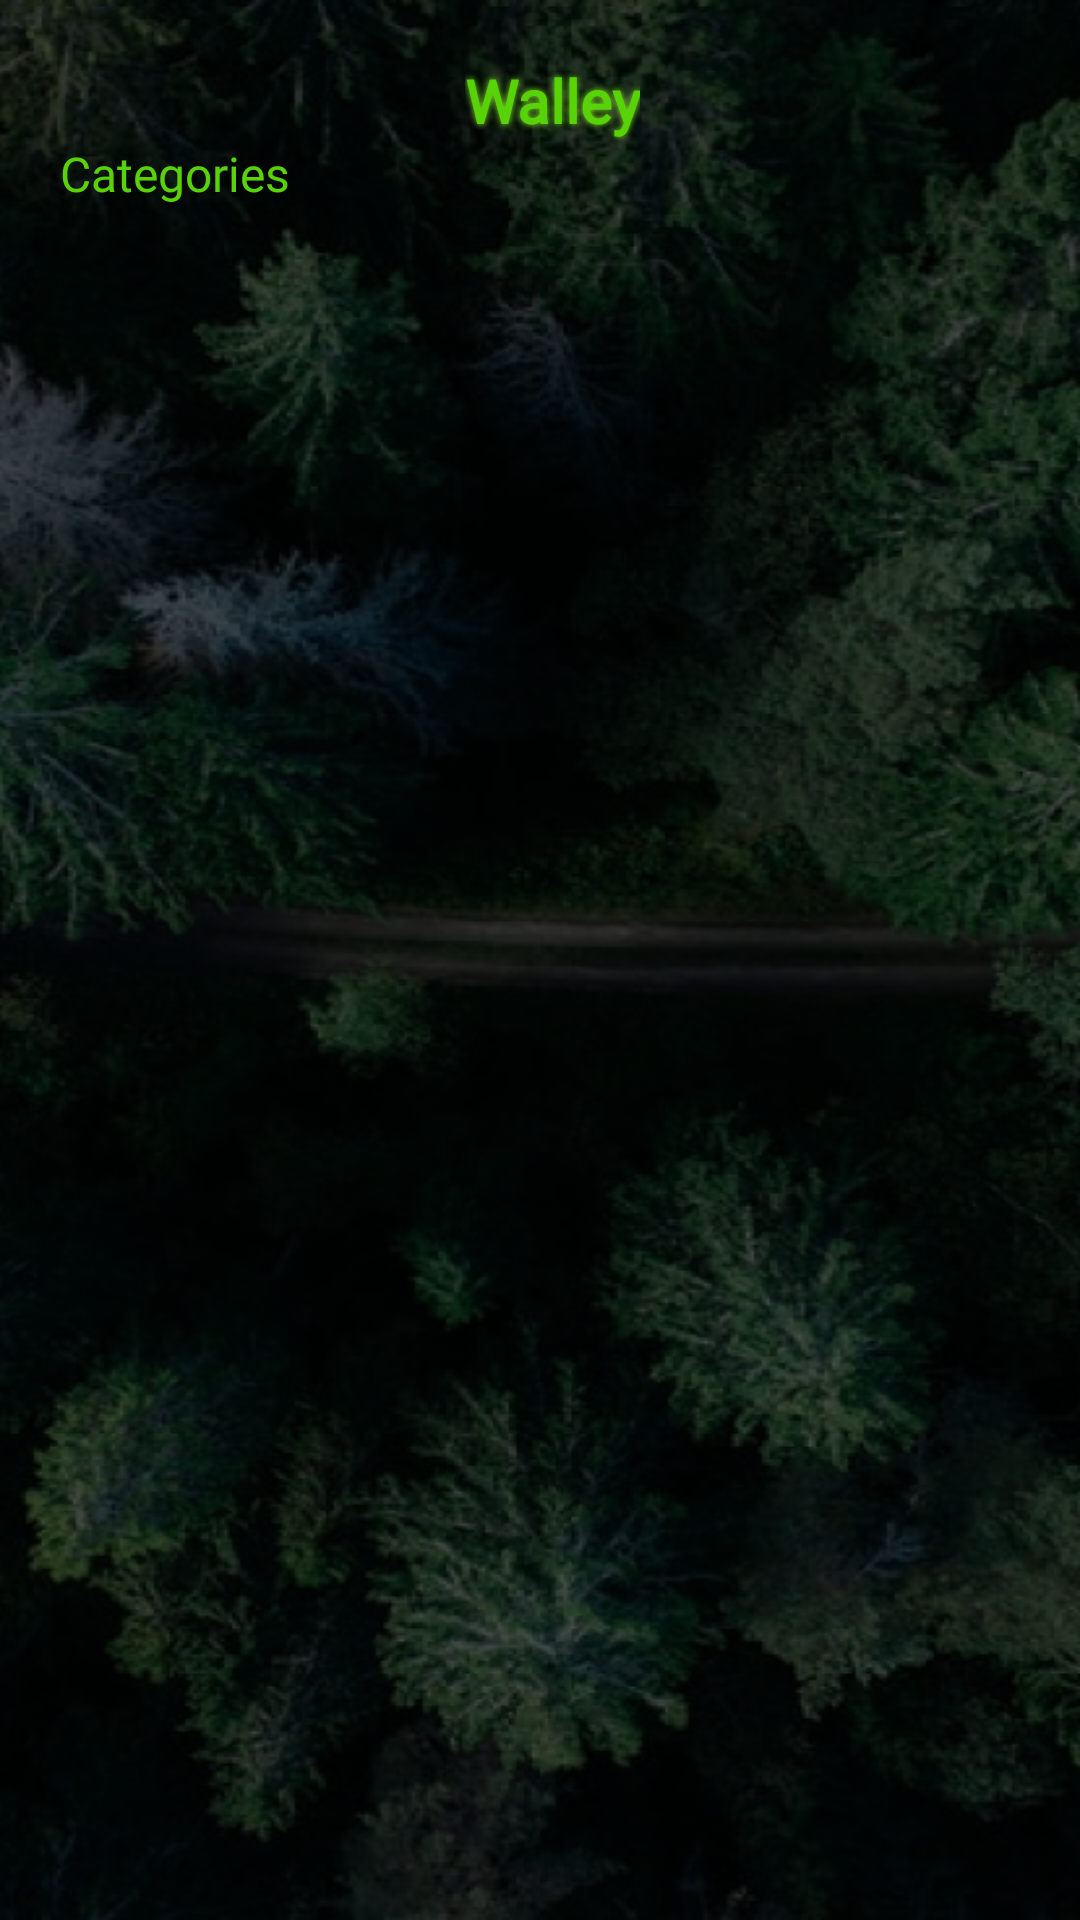

Android layout source for this screen:
<!-- AndroidManifest.xml: application theme Theme.MyApplication -->
<!-- res/layout/activity_main.xml -->
<?xml version="1.0" encoding="utf-8"?>
<RelativeLayout xmlns:android="http://schemas.android.com/apk/res/android"
    xmlns:app="http://schemas.android.com/apk/res-auto"
    xmlns:tools="http://schemas.android.com/tools"
    android:layout_width="match_parent"
    android:layout_height="match_parent"
    android:id="@+id/main_activity"
    android:background="@drawable/bg_d"
    tools:context=".view.MainActivity">

    <androidx.constraintlayout.widget.ConstraintLayout
        android:id="@+id/constraintLayout"
        android:layout_width="match_parent"
        android:layout_height="wrap_content"
        app:layout_constraintEnd_toEndOf="parent"
        app:layout_constraintStart_toStartOf="parent"
        app:layout_constraintTop_toTopOf="parent">


            <TextView
                android:id="@+id/textView90"
                android:layout_width="wrap_content"
                android:layout_height="wrap_content"
                android:layout_marginStart="8dp"
                android:layout_marginTop="20dp"
                android:text="@string/app_name"
                android:shadowColor="#81E223"
                android:shadowRadius="5"
                android:textColor="#57D307"
                android:textSize="20sp"
                android:textStyle="bold"
                android:fontFamily="@font/poppins_bold"
                app:layout_constraintStart_toStartOf="parent"
                app:layout_constraintEnd_toEndOf="parent"
                app:layout_constraintTop_toTopOf="parent" />

    </androidx.constraintlayout.widget.ConstraintLayout>

    <androidx.constraintlayout.widget.ConstraintLayout
        android:layout_width="match_parent"
        android:layout_height="wrap_content"
        android:layout_below="@+id/constraintLayout"
        android:id="@+id/catagories_box">

        <TextView
            app:layout_constraintStart_toStartOf="parent"
            android:id="@+id/txt_categories"
            android:layout_width="wrap_content"
            android:layout_height="wrap_content"
            android:layout_marginTop="16dp"
            android:layout_marginStart="20dp"
            android:text="Categories"
            android:textColor="#57D307"
            android:textSize="16sp"
            android:textStyle="normal"
            android:fontFamily="@font/poppins_regular"
            app:layout_constraintHorizontal_bias="0.056"
            app:layout_constraintTop_toTopOf="@null"
            tools:layout_editor_absoluteY="72dp" />

    </androidx.constraintlayout.widget.ConstraintLayout>
    <androidx.core.widget.NestedScrollView
        android:scrollbars="vertical"
        android:layout_width="match_parent"
        android:layout_below="@+id/catagories_box"
        android:layout_height="match_parent">

    <androidx.constraintlayout.widget.ConstraintLayout
        android:layout_width="match_parent"
        android:layout_height="wrap_content"
        android:id="@+id/constraint_main">

        <TextView
            android:id="@+id/txt_recommend"
            android:layout_width="wrap_content"
            android:layout_height="wrap_content"
            android:layout_marginTop="16dp"
            android:textColor="#272b2c"
            android:textSize="20sp"
            android:textStyle="bold"
            app:layout_constraintEnd_toEndOf="parent"
            app:layout_constraintHorizontal_bias="0.056"
            app:layout_constraintStart_toStartOf="parent"
            app:layout_constraintTop_toBottomOf="@+id/categories" />

    <androidx.recyclerview.widget.RecyclerView
        android:id="@+id/recommend"
        android:layout_width="match_parent"
        android:layout_height="wrap_content"
        android:layout_marginTop="8dp"
        app:layout_constraintEnd_toEndOf="parent"
        app:layout_constraintStart_toStartOf="parent"
        app:layout_constraintTop_toBottomOf="@+id/txt_recommend" />



        <androidx.recyclerview.widget.RecyclerView
        app:layout_constraintTop_toTopOf="@null"
        android:id="@+id/categories"
        android:layout_width="wrap_content"
        android:layout_height="wrap_content"
        android:layout_marginTop="8dp"
        android:nestedScrollingEnabled="true"
        app:layout_constraintEnd_toEndOf="parent"
        app:layout_constraintStart_toStartOf="parent"
        tools:layoutManager="androidx.recyclerview.widget.StaggeredGridLayoutManager"
        tools:spanCount="2"/>

    </androidx.constraintlayout.widget.ConstraintLayout>



    </androidx.core.widget.NestedScrollView>
</RelativeLayout>
<!-- resources referenced by this layout -->
<resources>
  <!-- drawable bg_d: png bitmap (drawable, 457083 bytes) -->
  <string name="app_name">Walley</string>
  <style name="Theme.MyApplication" parent="Theme.AppCompat.DayNight.NoActionBar">
          
          <item name="colorPrimary">@color/white</item>
          <item name="colorPrimaryVariant">@color/black</item>
          <item name="colorOnPrimary">@color/black</item>
          
          <item name="colorSecondary">@color/teal_200</item>
          <item name="colorSecondaryVariant">@color/teal_700</item>
          <item name="colorOnSecondary">@color/black</item>
          
          
  
  
          <item name="colorPrimaryDark">@color/black</item>
  
          
          <item name="android:statusBarColor">@color/white</item>
          <item name="android:windowLightStatusBar">true</item>
  
  
      </style>
  <!-- not gathered from this repository: default colours our renderer supplied (Android Studio template values) -->
  <color name="teal_200">#FF03DAC5</color>
  <color name="teal_700">#FF018786</color>
  <color name="black">#FF000000</color>
  <color name="white">#FFFFFFFF</color>
</resources>
